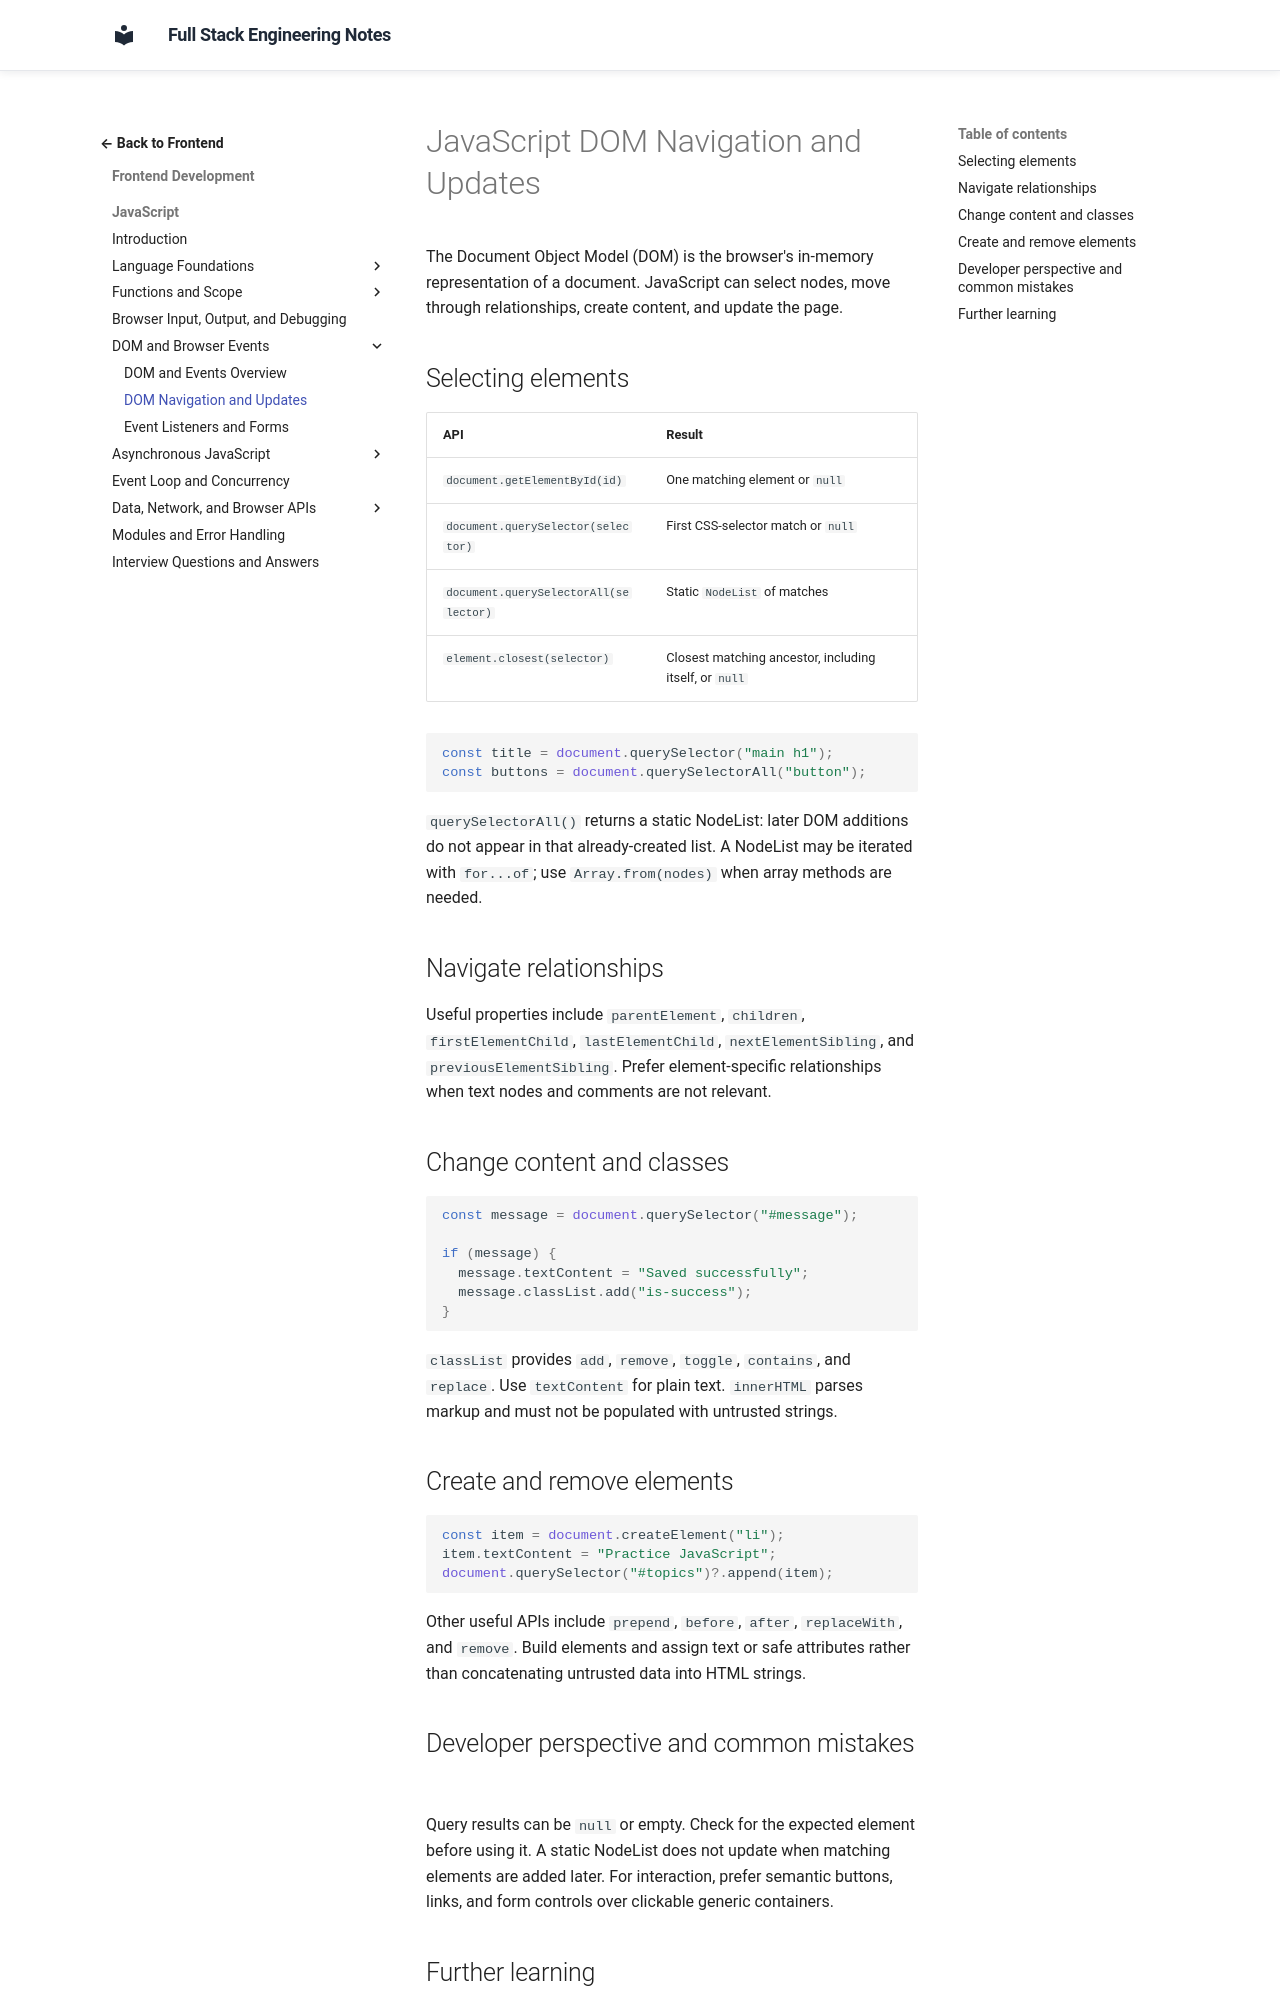

repository: murthy-satti/fullstack-notes · page: 02-frontend-development/javascript/dom-navigation-and-updates/index.html · generator: mkdocs

# JavaScript DOM Navigation and Updates

The Document Object Model (DOM) is the browser's in-memory representation
of a document. JavaScript can select nodes, move through relationships,
create content, and update the page.

## Selecting elements

| API | Result |
|---|---|
| `document.getElementById(id)` | One matching element or `null` |
| `document.querySelector(selector)` | First CSS-selector match or `null` |
| `document.querySelectorAll(selector)` | Static `NodeList` of matches |
| `element.closest(selector)` | Closest matching ancestor, including itself, or `null` |

```js
const title = document.querySelector("main h1");
const buttons = document.querySelectorAll("button");
```

`querySelectorAll()` returns a static NodeList: later DOM additions do not
appear in that already-created list. A NodeList may be iterated with
`for...of`; use `Array.from(nodes)` when array methods are needed.

## Navigate relationships

Useful properties include `parentElement`, `children`,
`firstElementChild`, `lastElementChild`, `nextElementSibling`, and
`previousElementSibling`. Prefer element-specific relationships when text
nodes and comments are not relevant.

## Change content and classes

```js
const message = document.querySelector("#message");

if (message) {
  message.textContent = "Saved successfully";
  message.classList.add("is-success");
}
```

`classList` provides `add`, `remove`, `toggle`, `contains`, and `replace`.
Use `textContent` for plain text. `innerHTML` parses markup and must not be
populated with untrusted strings.

## Create and remove elements

```js
const item = document.createElement("li");
item.textContent = "Practice JavaScript";
document.querySelector("#topics")?.append(item);
```

Other useful APIs include `prepend`, `before`, `after`, `replaceWith`, and
`remove`. Build elements and assign text or safe attributes rather than
concatenating untrusted data into HTML strings.

## Developer perspective and common mistakes

Query results can be `null` or empty. Check for the expected element before
using it. A static NodeList does not update when matching elements are
added later. For interaction, prefer semantic buttons, links, and form
controls over clickable generic containers.
